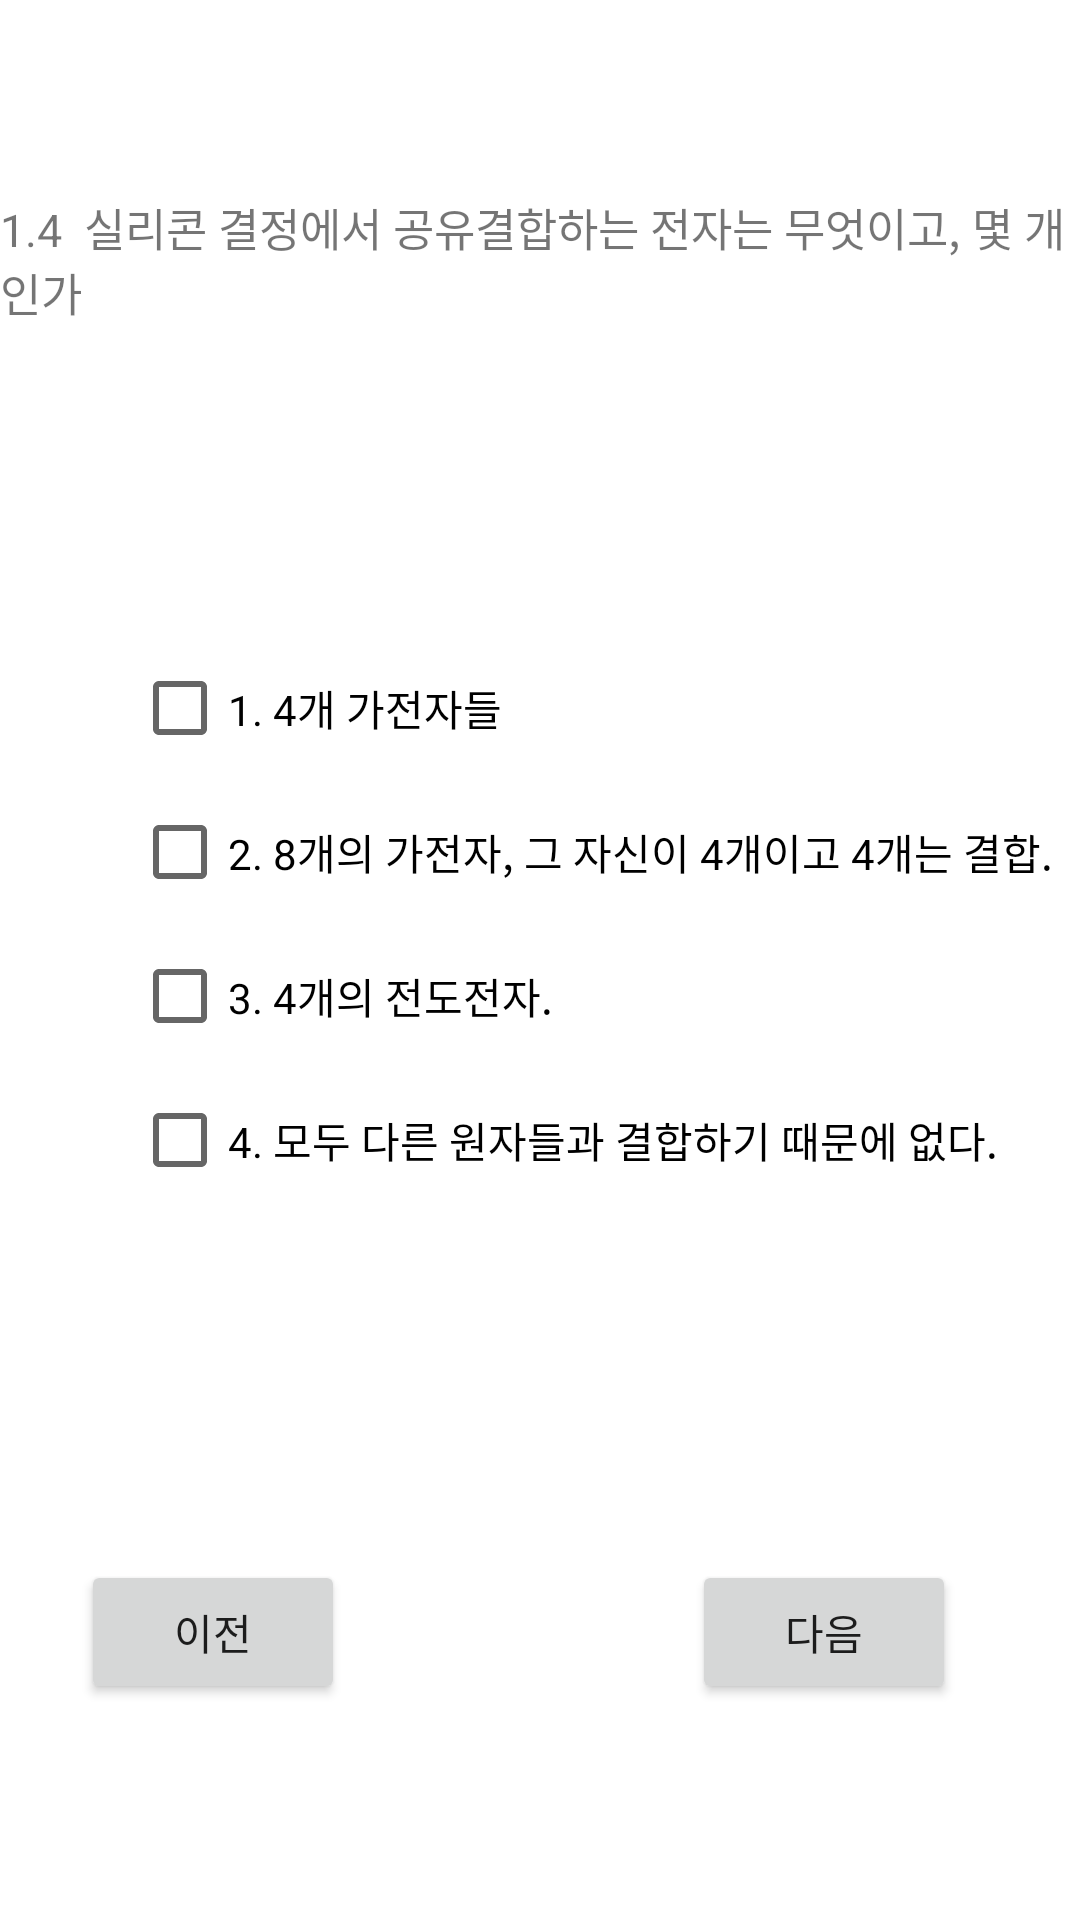

Android layout source for this screen:
<!-- AndroidManifest.xml: application theme Theme.Ans22 -->
<!-- res/layout/activity_fragment4.xml -->
<?xml version="1.0" encoding="utf-8"?>
<androidx.constraintlayout.widget.ConstraintLayout xmlns:android="http://schemas.android.com/apk/res/android"
    xmlns:app="http://schemas.android.com/apk/res-auto"
    xmlns:tools="http://schemas.android.com/tools"
    android:layout_width="match_parent"
    android:layout_height="match_parent"
    tools:context=".fragment4">

    <TextView
        android:id="@+id/textView2"
        android:layout_width="wrap_content"
        android:layout_height="wrap_content"
        android:text="1.4  실리콘 결정에서 공유결합하는 전자는 무엇이고, 몇 개인가"

        app:layout_constraintBottom_toBottomOf="parent"
        app:layout_constraintEnd_toEndOf="parent"
        app:layout_constraintHorizontal_bias="0.497"
        app:layout_constraintStart_toStartOf="parent"
        app:layout_constraintTop_toTopOf="parent"
        app:layout_constraintVertical_bias="0.109"
        android:textSize="15dp"
        />

    <Button
        android:id="@+id/btn_m3"
        android:layout_width="wrap_content"
        android:layout_height="wrap_content"
        android:layout_marginBottom="72dp"
        android:text="다음"
        app:layout_constraintBottom_toBottomOf="parent"
        app:layout_constraintEnd_toEndOf="parent"
        app:layout_constraintHorizontal_bias="0.848"
        app:layout_constraintStart_toStartOf="parent" />


    <CheckBox
        android:id="@+id/CheckBox41"
        android:layout_width="wrap_content"
        android:layout_height="wrap_content"
        android:layout_marginStart="44dp"
        android:layout_marginTop="212dp"
        android:text="1. 4개 가전자들"
        app:layout_constraintStart_toStartOf="parent"
        app:layout_constraintTop_toTopOf="parent"


        ></CheckBox>

    <CheckBox
        android:id="@+id/CheckBox42"
        android:layout_width="wrap_content"
        android:layout_height="wrap_content"
        android:layout_marginStart="44dp"
        android:layout_marginTop="260dp"
        android:text="2. 8개의 가전자, 그 자신이 4개이고 4개는 결합."
        app:layout_constraintStart_toStartOf="parent"
        app:layout_constraintTop_toTopOf="parent"></CheckBox>

    <CheckBox
        android:id="@+id/CheckBox43"
        android:layout_width="wrap_content"
        android:layout_height="wrap_content"
        android:layout_marginStart="44dp"
        android:layout_marginTop="308dp"
        android:text="3. 4개의 전도전자."
        app:layout_constraintStart_toStartOf="parent"
        app:layout_constraintTop_toTopOf="parent">

    </CheckBox>
    <CheckBox
        android:id="@+id/CheckBox44"
        android:layout_width="wrap_content"
        android:layout_height="wrap_content"
        android:layout_marginStart="44dp"
        android:layout_marginTop="356dp"
        android:text="4. 모두 다른 원자들과 결합하기 때문에 없다."
        app:layout_constraintStart_toStartOf="parent"
        app:layout_constraintTop_toTopOf="parent"></CheckBox>

    <Button
        android:id="@+id/btn_rm3"
        android:layout_width="wrap_content"
        android:layout_height="wrap_content"
        android:layout_marginBottom="72dp"
        android:text="이전"
        app:layout_constraintBottom_toBottomOf="parent"
        app:layout_constraintEnd_toEndOf="parent"
        app:layout_constraintHorizontal_bias="0.099"
        app:layout_constraintStart_toStartOf="parent"
        ></Button>

</androidx.constraintlayout.widget.ConstraintLayout>
<!-- resources referenced by this layout -->
<resources>
  <style name="Theme.Ans22" parent="Theme.MaterialComponents.DayNight.DarkActionBar">
          
          <item name="colorPrimary">@color/purple_500</item>
          <item name="colorPrimaryVariant">@color/purple_700</item>
          <item name="colorOnPrimary">@color/white</item>
          
          <item name="colorSecondary">@color/teal_200</item>
          <item name="colorSecondaryVariant">@color/teal_700</item>
          <item name="colorOnSecondary">@color/black</item>
          
          <item name="android:statusBarColor">?attr/colorPrimaryVariant</item>
          
      </style>
  <!-- not gathered from this repository: default colours our renderer supplied (Android Studio template values) -->
  <color name="purple_500">#FF6200EE</color>
  <color name="purple_700">#FF3700B3</color>
  <color name="teal_200">#FF03DAC5</color>
  <color name="teal_700">#FF018786</color>
  <color name="black">#FF000000</color>
  <color name="white">#FFFFFFFF</color>
</resources>
